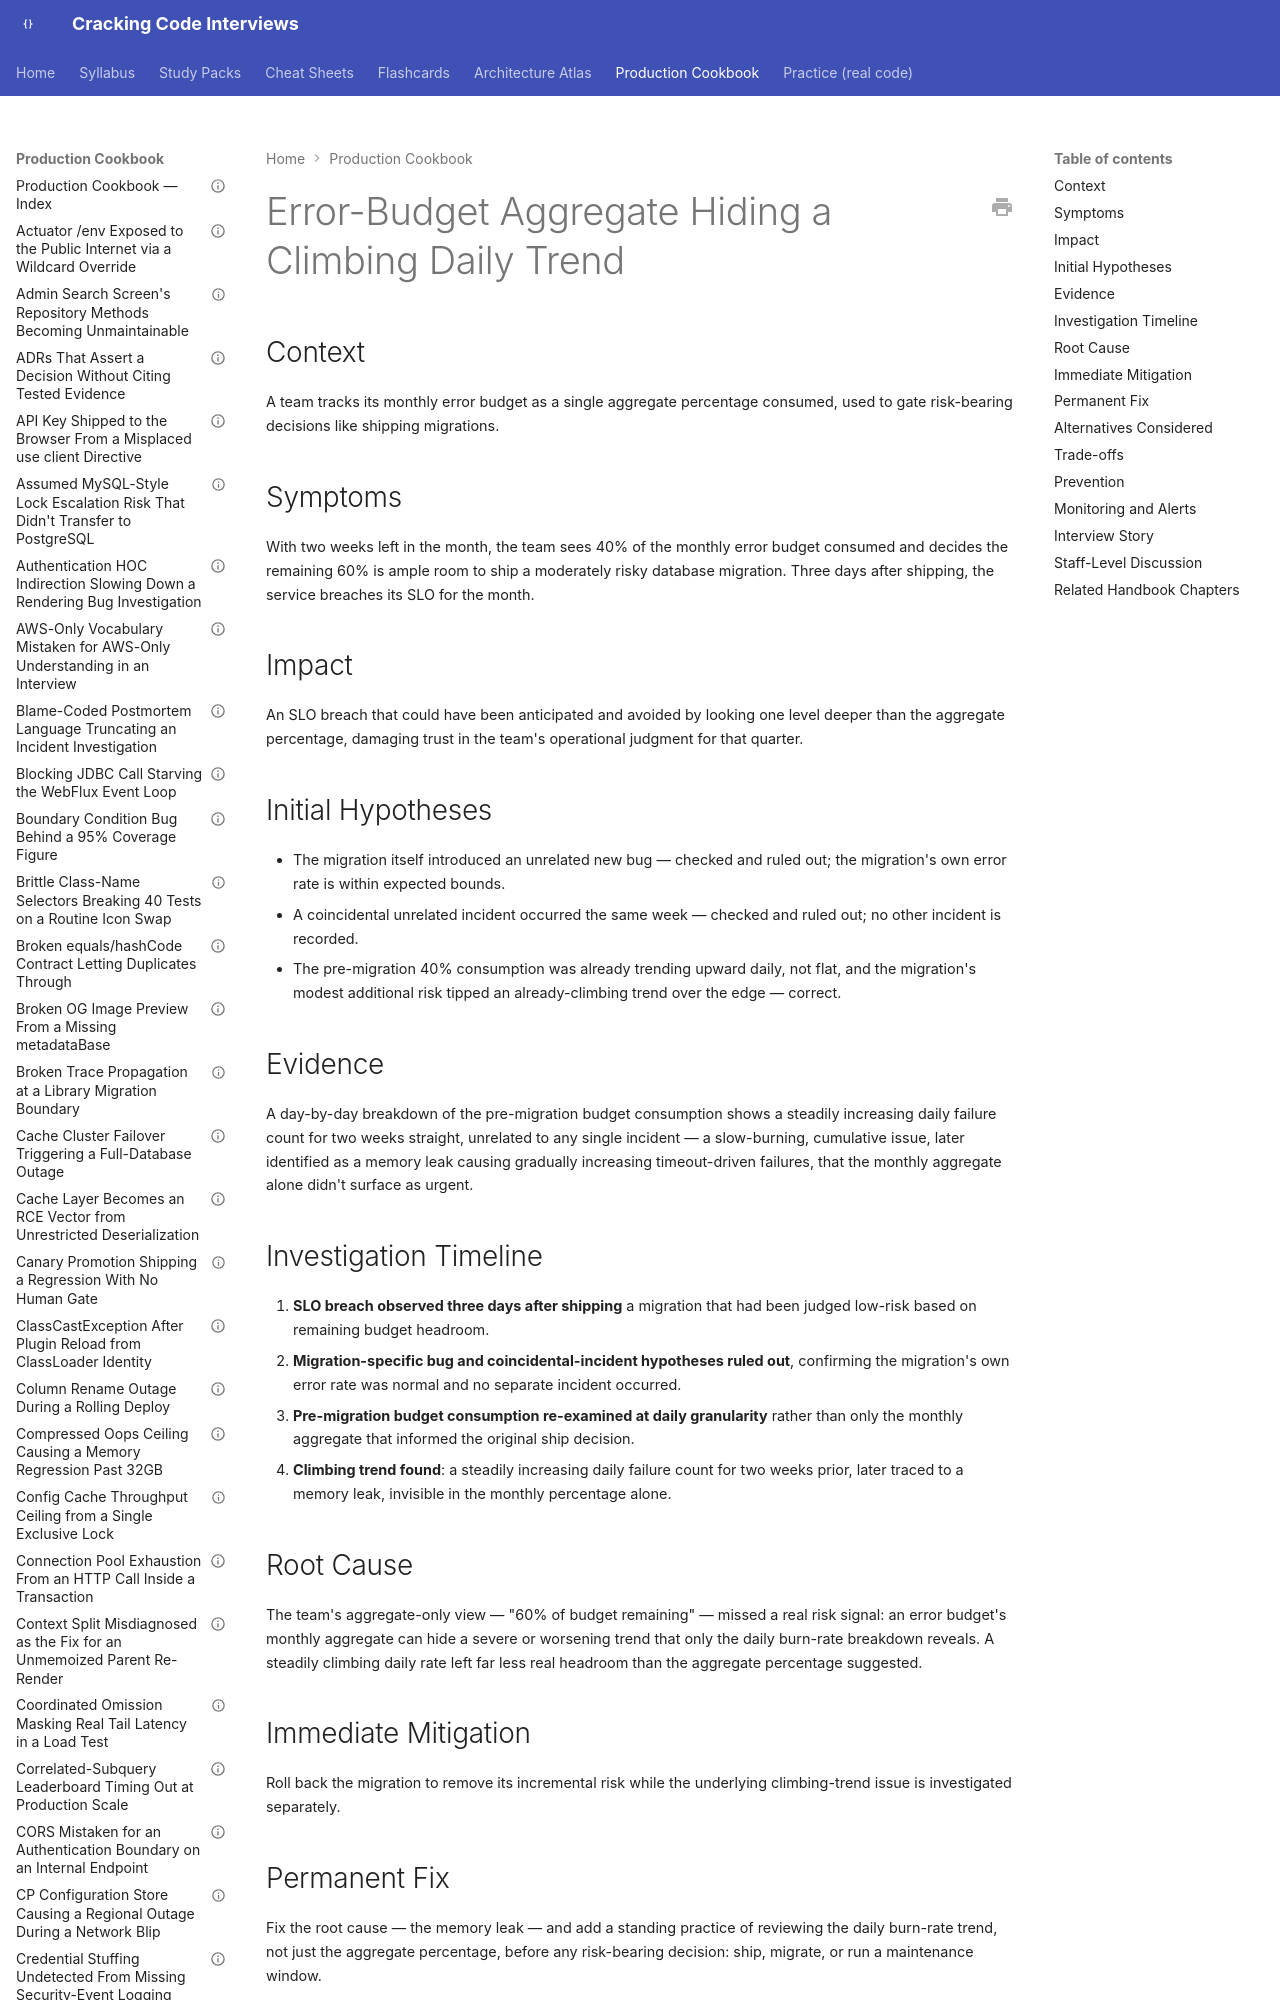

repository: JuanMelendres/cracking-code-interviews · page: production-cookbook/error-budget-aggregate-hiding-a-climbing-daily-trend/index.html · generator: mkdocs

---
title: "Error-Budget Aggregate Hiding a Climbing Daily Trend"
document_type: production-cookbook-entry
domain: performance
status: draft
last_updated: 2026-08-05
related_handbook:
  - ../syllabus/13-observability/performance-methodology-and-slo-error-budgets.md
source: syllabus/13-observability/performance-methodology-and-slo-error-budgets.md#production-scenarios
---

# Error-Budget Aggregate Hiding a Climbing Daily Trend

## Context

A team tracks its monthly error budget as a single aggregate percentage consumed, used to gate risk-bearing decisions like shipping migrations.

## Symptoms

With two weeks left in the month, the team sees 40% of the monthly error budget consumed and decides the remaining 60% is ample room to ship a moderately risky database migration. Three days after shipping, the service breaches its SLO for the month.
